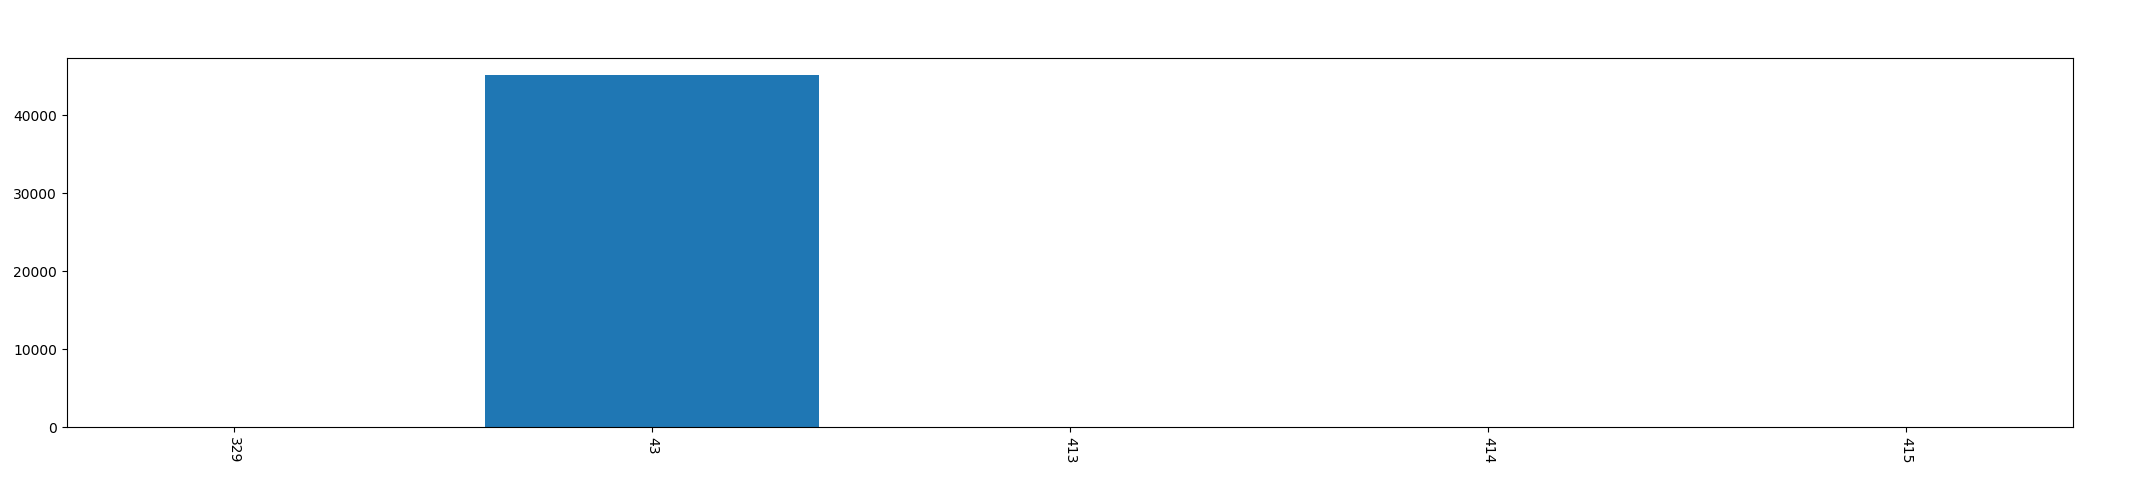

Data behind this chart, as committed beside it:
, year, mon, day, dark_time
0, 2013, 3, 29, 0
1, 2013, 4, 3, 45153
2, 2013, 4, 13, 0
3, 2013, 4, 14, 0
4, 2013, 4, 15, 0
